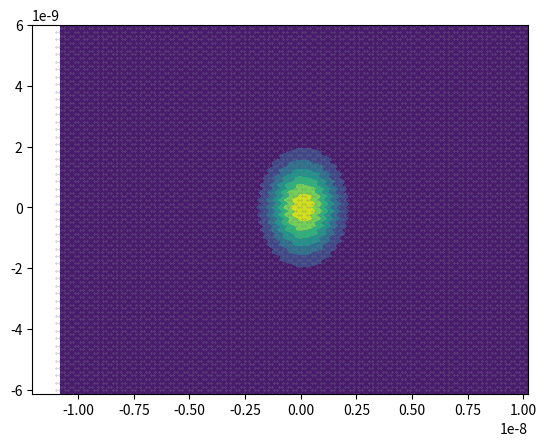

Python code for this plot:
"""
Module to create a 2-Dimensional Gaussian Wavepacket at t=0
"""
import numpy as np
import matplotlib.pyplot as plt
from scipy import integrate
plt.close()

#Parameters
a = 1.42*10**(-10)

def Crystal(a, Nx, Ny):
    """
    ===============================================================================
    Function to define the crystal sample for graphene
    ===============================================================================

    Parameters
    -----------
    a : float
        Lattice size parameter
    Nx : integer
        Number of atoms along the x-direction
    Ny : integer
        Numver of atoms along the y-direction

    Returns
    ----------
    coord : array
        list of atomic locations (x,y)
    """

    # Define the graphene Hexagonal structure
    deltax = 3*a
    deltay = np.sqrt(3)/2*a

    # Define initial parameter space
    # 2D grid centered at (0,0) with points equally spaced by delta
    xmin = -Nx/4*deltax
    xmax = Nx/4*deltax
    ymin = -Ny/2*deltay
    ymax = Ny/2*deltay

    # Compose the x-locations of atoms as the sum of 2 regularly spaced rows
    x1 = np.arange(xmin,xmax,deltax)
    x2 = x1-a

    # Final range of x- and y- atomic positions
    x = np.sort(x1.tolist()+x2.tolist())
    y = np.arange(ymin,ymax,deltay)

    # Rewrite atomic positions as a list of coordinates, with alternating rows
    # shifted by +/- 3a/2
    coord=[]
    sign = 1
    for j in y:
        for i in x:
            coord.append([i,j])
        sign = sign*(-1)
        x = x+sign*3*a/2

    # Convert coordinate list to array and plot atomic positions
    coord = np.array(coord)
    xpoint,ypoint = coord.T
    plt.plot(xpoint,ypoint,color = 'gray',marker = '.',linestyle = 'None', markersize = '0.5')
    return x, y, coord

def Psi(s, sigma, kx, ky, coord, Nx, Ny):
    """
    ===========================================================================
    Creation of a 2D Gaussian wavepacket centered at the origin
    ===========================================================================

    Parameters
    -----------
    s : float
    Width of gaussian Wavepacket
    sigma : float
    Phase of guassian Wavepacket
    kx, ky : float
    wavenumbers along x and y directions
    coord : array
    List of atomic locations (x,y)

    Returns
    -----------
    Psi : ndarray, complex
    A Nx x Ny matrix, with the value of the wavefunction defined at each point
    """

    # Calculate value of Gaussian at each atomic location
    Psi = []
    for i in coord[2]:
        Psi.append(np.exp(-0.5*((i[0]/s)**2+(i[1]/s)**2))*np.exp((kx*i[0]+ky*i[1])*1j))

    # Normalise the wavefunction
    # A = scipy.integrate.simps(scipy.integrate.simps(Psi))
    # Psi = Psi/sqrt(A)

    # Plot the absolute square of the wavefunction
    n = np.array(np.abs(Psi)**2)
    n = np.reshape(n,(Ny,Nx))

    plt.contourf(coord[0],coord[1],n)
    plt.show()

if __name__ == "__main__":
    a = 1.42*10**(-10)
    points = Crystal(a, 100, 100)
    Psi(10*a, 0, 50/a, 50/a, points, 100, 100)
